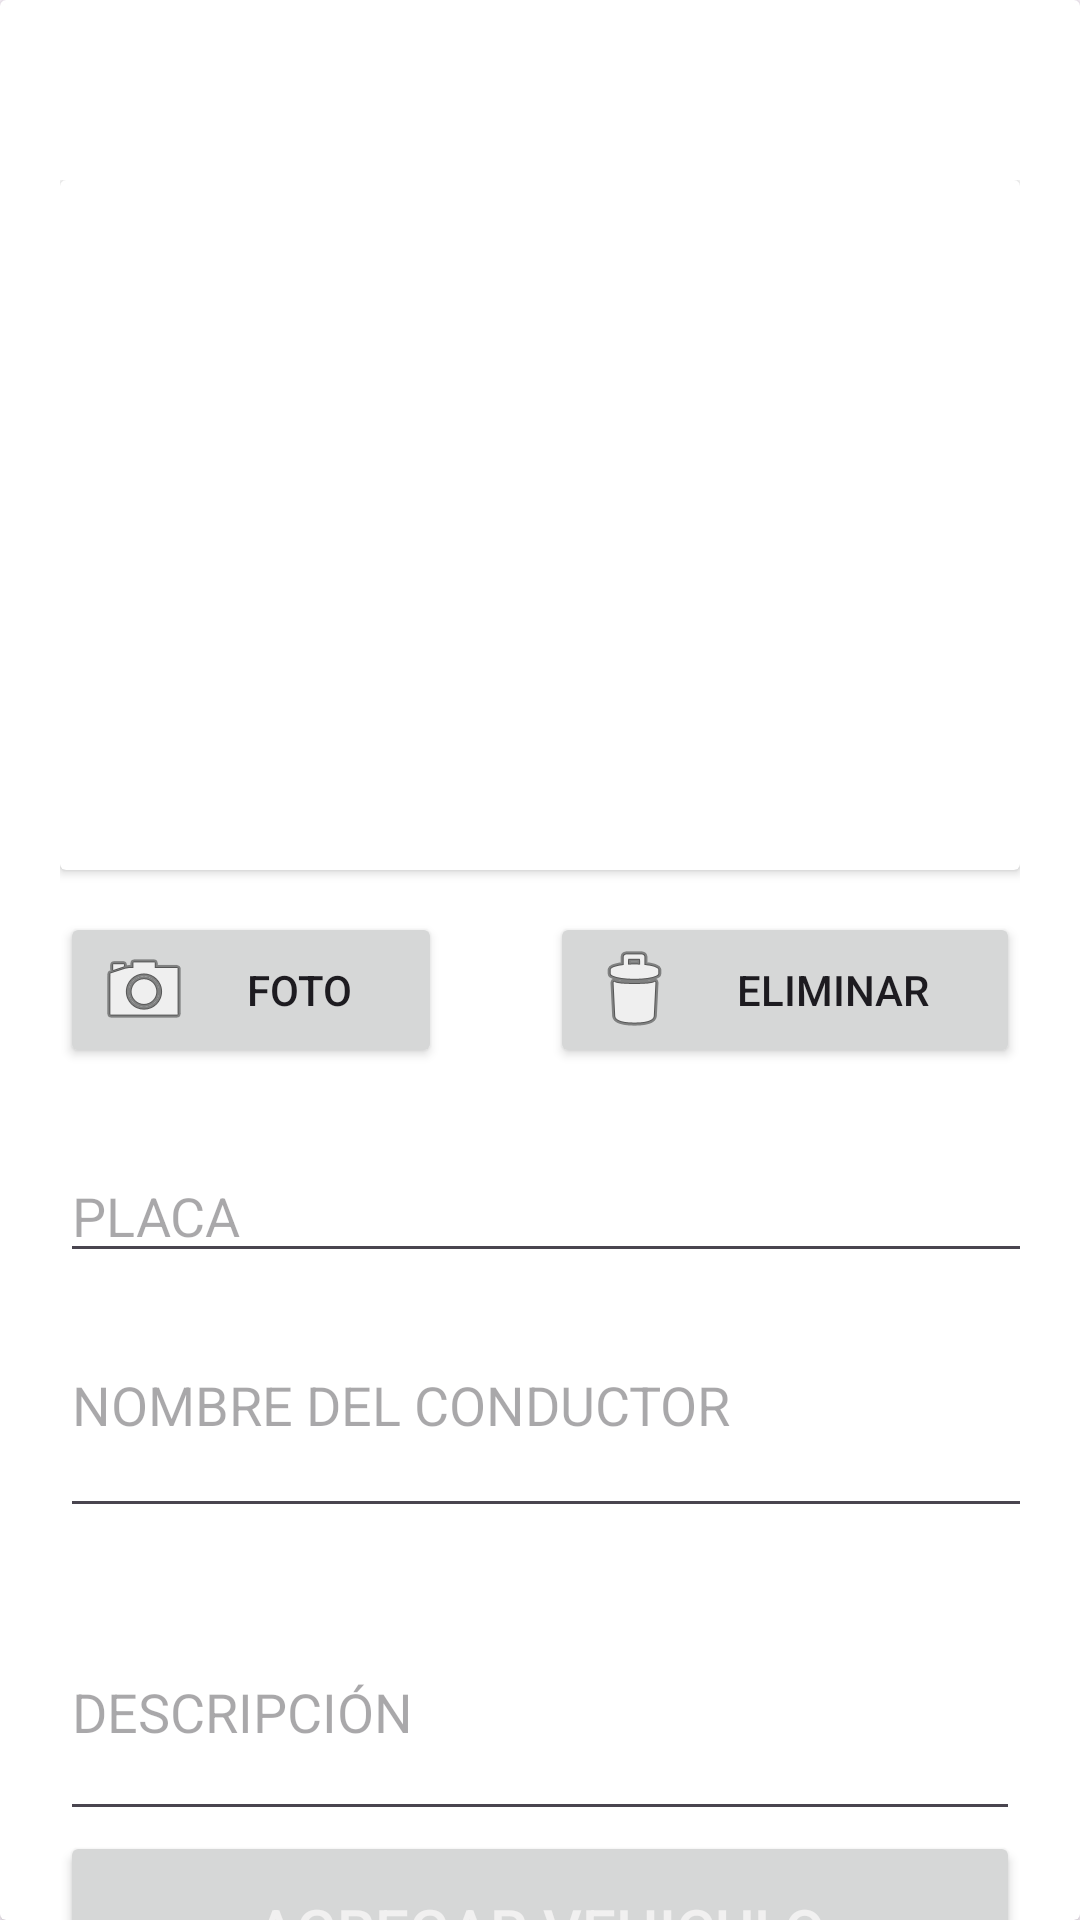

The Android layout XML behind this screen, and the referenced resources:
<!-- AndroidManifest.xml: application theme Theme.MecanicApp -->
<!-- res/layout/fragment_create_veh.xml -->
<?xml version="1.0" encoding="utf-8"?>
<androidx.cardview.widget.CardView
    xmlns:android="http://schemas.android.com/apk/res/android"
    xmlns:app="http://schemas.android.com/apk/res-auto"
    xmlns:tools="http://schemas.android.com/tools"
    android:layout_width="match_parent"
    android:layout_height="match_parent"
    tools:context=".CreateVehFragment">

    <LinearLayout
        android:id="@+id/linearLayout"
        android:layout_width="match_parent"
        android:layout_height="match_parent"
        android:layout_marginStart="20dp"
        android:layout_marginTop="60dp"
        android:layout_marginEnd="20dp"
        android:orientation="vertical"
        app:layout_constraintBottom_toBottomOf="parent"
        app:layout_constraintEnd_toEndOf="parent"
        app:layout_constraintHorizontal_bias="1.0"
        app:layout_constraintStart_toStartOf="parent"
        app:layout_constraintTop_toTopOf="parent"
        app:layout_constraintVertical_bias="0.0">

        <LinearLayout
            android:id="@+id/img_btn"
            android:layout_width="match_parent"
            android:layout_height="625dp"
            android:orientation="vertical">

            <androidx.cardview.widget.CardView
                android:layout_width="match_parent"
                android:layout_height="wrap_content">

                <ImageView
                    android:id="@+id/photo_veh"
                    android:layout_width="match_parent"
                    android:layout_height="230dp"
                    android:src="@drawable/ic_launcher_background" />
            </androidx.cardview.widget.CardView>

            <Space
                android:layout_width="match_parent"
                android:layout_height="14dp" />

            <LinearLayout
                android:layout_width="match_parent"
                android:layout_height="wrap_content"
                android:orientation="horizontal">

                <Button
                    android:id="@+id/btn_foto_registro"
                    android:layout_width="wrap_content"
                    android:layout_height="wrap_content"
                    android:layout_weight="1"
                    android:drawableLeft="@android:drawable/ic_menu_camera"
                    android:text="@string/btn_foto" />

                <Space
                    android:layout_width="wrap_content"
                    android:layout_height="wrap_content"
                    android:layout_weight="1" />

                <Button
                    android:id="@+id/btn_eliminar_foto_registro"
                    android:layout_width="wrap_content"
                    android:layout_height="wrap_content"
                    android:layout_weight="1"
                    android:drawableLeft="@android:drawable/ic_menu_delete"
                    android:text="@string/btn_eliminar" />
            </LinearLayout>

            <Space
                android:layout_width="match_parent"
                android:layout_height="27dp" />

            <EditText
                android:id="@+id/txt_placa"
                android:layout_width="330dp"
                android:layout_height="wrap_content"
                android:ems="10"
                android:hint="@string/text_view_placa"
                android:inputType="text" />

            <EditText
                android:id="@+id/txt_nombre_conductor"
                android:layout_width="331dp"
                android:layout_height="85dp"
                android:ems="10"
                android:hint="@string/text_view_NombreDelConductor"
                android:inputType="text" />

            <Space
                android:layout_width="match_parent"
                android:layout_height="39dp" />

            <EditText
                android:id="@+id/txt_descripcion_registro"
                android:layout_width="match_parent"
                android:layout_height="62dp"
                android:ems="10"
                android:gravity="start|top"
                android:hint="@string/text_Descripcion"
                android:inputType="textMultiLine" />

            <Button
                android:id="@+id/btn_agregar_registro"
                android:layout_width="match_parent"
                android:layout_height="66dp"
                android:hint="@string/btn_agregar_vehiculo2"
                android:textColorHint="#F1F0F0"
                android:textSize="20sp" />

        </LinearLayout>
    </LinearLayout>
</androidx.cardview.widget.CardView>
<!-- resources referenced by this layout -->
<resources>
  <string name="btn_agregar_vehiculo2">AGREGAR VEHICULO</string>
  <string name="btn_eliminar">ELIMINAR</string>
  <string name="btn_foto">FOTO</string>
  <string name="text_Descripcion">DESCRIPCIÓN</string>
  <string name="text_view_NombreDelConductor">NOMBRE DEL CONDUCTOR</string>
  <string name="text_view_placa">PLACA</string>
  <style name="Theme.MecanicApp" parent="Base.Theme.MecanicApp" />
  <style name="Base.Theme.MecanicApp" parent="Theme.Material3.DayNight.NoActionBar">
          
          
      </style>
</resources>
